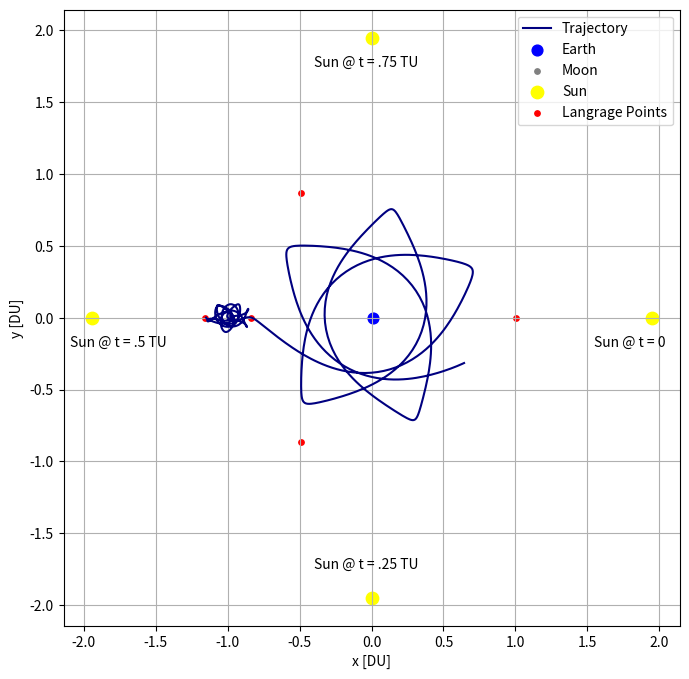

Reproduce this figure in Python.
# [redacted]
# AERO 599
# Bicircular Restricted 4 Body Problem
# Earth moon system with solar perturbation

import os
clear = lambda: os.system('clear')
clear()

import numpy as np
from scipy.integrate import solve_ivp
from scipy.optimize import fsolve
import matplotlib.pyplot as plt

mu = 0.012150585609624  # Earth-Moon system mass ratio
omega_S = 2*np.pi  # Sun's angular velocity (rad/TU)
mass_S = 1.988416e30 / (5.974e24 + 73.48e21) # Sun's mass ratio relative to the Earth-Moon system
dist_S = 149.6e6 / 384.4e3 # Distance of the sun in Earth-moon distances to EM Barycenter


# BCR4BP Equations of Motion
def bcr4bp_equations(t, state, mu):
    # Unpack the state vector
    x, y, z, vx, vy, vz = state

    # Distances to primary and secondary
    r1 = np.sqrt((x - mu)**2 + y**2 + z**2)
    r2 = np.sqrt((x + (1 - mu))**2 + y**2 + z**2)

    # Accelerations from the Sun's gravity
    a_Sx, a_Sy, a_Sz = sun_acceleration(x, y, z, t)

    # Full equations of motion with Coriolis and Sun's effect
    ax = 2*vy + x - (1 - mu)*(x - mu)/r1**3 - mu*(x + (1 - mu))/r2**3 + a_Sx
    ay = -2*vx + y - (1 - mu)*y/r1**3 - mu*y/r2**3 + a_Sy
    az = -(1 - mu)*z/r1**3 - mu*z/r2**3 + a_Sz  
    
    return [vx, vy, vz, ax, ay, az]

# Sun's position as a function of time (circular motion)
def sun_position(t):
    r_Sx = dist_S * np.cos(-omega_S * t)
    r_Sy = dist_S * np.sin(-omega_S * t)
    r_Sz = 0
    return r_Sx, r_Sy, r_Sz


r_Sx0, r_Sy0, r_Sz0 = sun_position(0)
r_Sx1, r_Sy1, r_Sz1 = sun_position(.25)
r_Sx2, r_Sy2, r_Sz2 = sun_position(.5)
r_Sx3, r_Sy3, r_Sz3 = sun_position(.75)


# Solar Acceleration
def sun_acceleration(x, y, z, t):
    r_Sx, r_Sy, r_Sz = sun_position(t)
    r_S = np.sqrt((x - r_Sx)**2 + (y - r_Sy)**2 + (z - r_Sz)**2)
    dist_S = np.sqrt((r_Sx)**2 + (r_Sy)**2 + (r_Sz)**2)
    a_Sx = -mass_S * (x - r_Sx) / r_S**3 - (mass_S * r_Sx) / dist_S**3
    a_Sy = -mass_S * (y - r_Sy) / r_S**3 - (mass_S * r_Sy) / dist_S**3
    a_Sz = -mass_S * (z - r_Sz) / r_S**3 - (mass_S * r_Sz) / dist_S**3
    return a_Sx, a_Sy, a_Sz

# Distance from satellite to Earth and Moon
def r1_r2(x, y, mu):
    r1 = np.sqrt((x - mu)**2 + y**2)  # Distance to Earth
    r2 = np.sqrt((x + (1 - mu))**2 + y**2)  # Distance to Moon
    return r1, r2

# Effective potential U(x, y)
def U(x, y, mu):
    r1, r2 = r1_r2(x, y, mu)
    return 0.5 * (x**2 + y**2) + (1 - mu)/r1 + mu/r2

# Function to find the roots for L1, L2, L3 along the x-axis
def lagrange_x_eq(x, mu, point):
    r1 = abs(x - mu)
    r2 = abs(x + (1 - mu))
    if point == 'L1':
        return x + (1 - mu)/(x - mu)**2 - mu/(x + (1 - mu))**2
    elif point == 'L2':
        return x + (1 - mu)/(x - mu)**2 + mu/(x + (1 - mu))**2
    elif point == 'L3':
        return x - (1 - mu)/(x - mu)**2 - mu/(x + (1 - mu))**2

# Solving for L1, L2, L3 along the x-axis
L1_x = fsolve(lagrange_x_eq, - 0.8, args=(mu, 'L1'))[0]
L2_x = fsolve(lagrange_x_eq, - 1.2, args=(mu, 'L2'))[0]
L3_x = fsolve(lagrange_x_eq, 1.2, args=(mu, 'L3'))[0]

# Coordinates for L4 and L5 (equilateral triangle points)
L4_x = - 0.5 + mu
L4_y = np.sqrt(3) / 2
L5_x = - 0.5 + mu
L5_y = -np.sqrt(3) / 2


# Initial Conditions
x0, y0, z0 = -1.15, 0, 0  # Initial position
vx0, vy0, vz0 = 0, -0.0086882909, 0      # Initial velocity

state0 = [x0, y0, z0, vx0, vy0, vz0]  # Initial state vector

# Time span for the propagation
t_span = (0, 29.46)  # Start and end times
t_eval = np.linspace(0, 29.46, 1000)  # Times to evaluate the solution

# Solve the system of equations
sol = solve_ivp(bcr4bp_equations, t_span, state0, args=(mu,), t_eval=t_eval, rtol=1e-9, atol=1e-9)


# Plot Figure
plt.figure(figsize=(8,8))
plt.plot(sol.y[0], sol.y[1], color = 'navy',label='Trajectory')

# Plot Earth and Moon
plt.scatter(mu, 0, color='blue', s=60, label='Earth')  # Earth at (-mu, 0)
plt.scatter(-1 + mu, 0, color='gray', s=15, label='Moon')  # Moon at (1 - mu, 0) 

# Plot Sun
plt.scatter(r_Sx0 /200 , r_Sy0 /200, color='yellow', s=80, label='Sun') # Sun at starting position
plt.scatter(r_Sx1 /200 , r_Sy1 /200, color='yellow', s=80)
plt.scatter(r_Sx2 /200 , r_Sy2 /200, color='yellow', s=80)
plt.scatter(r_Sx3 /200 , r_Sy3 /200, color='yellow', s=80)
plt.text(r_Sx0 /200 -.4 , r_Sy0 /200 - .2, 'Sun @ t = 0')
plt.text(r_Sx1 /200 -.4 , r_Sy1 /200 + .2, 'Sun @ t = .25 TU')
plt.text(r_Sx2 /200 -.15 , r_Sy2 /200 - .2, 'Sun @ t = .5 TU')
plt.text(r_Sx3 /200 -.4 , r_Sy3 /200 - .2, 'Sun @ t = .75 TU')

# Plot the Lagrange points
plt.scatter([L1_x, L2_x, L3_x, L4_x, L5_x], [0, 0, 0, L4_y, L5_y], color='red', s=15, label='Langrage Points')

plt.xlabel('x [DU]')
plt.ylabel('y [DU]')
# plt.title('CR3BP: Free Return Trajectory')
plt.grid(True)
plt.gca().set_aspect('equal', adjustable='box')
plt.legend()

plt.show()


